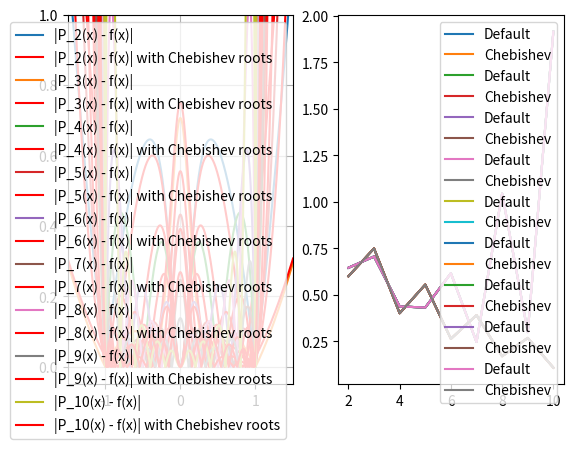

This figure's Python source:
import numpy as np
import matplotlib.pyplot as plt


def func(x):
    return 1 / (1 + 25 * x ** 2)


def get_roots(n):
    ans = []
    for i in range(n + 1):
        ans.append(((2 * i) / n) - 1)
    return ans


def get_chebishev_roots(n, a, b):
    ans = []
    for i in range(n + 1):
        ans.append(0.5 * (b + a) + 0.5 * (b - a) * np.cos(((2 * i + 1) * np.pi) / (2 * (n + 1))))
    return ans


def lagrange_polynomial_0(x, n):
    roots = get_roots(n)
    ans = 0
    for i, root in enumerate(roots):
        ans += (func(root) * w(x, i, roots)) / (dw(root, i, roots))
    return ans


def lagrange_polynomial_1(x, n, a, b):
    roots = get_chebishev_roots(n, a, b)
    answ = 0
    for i, root in enumerate(roots):
        answ += (func(root) * w(x, i, roots)) / (dw(root, i, roots))
    return answ


def w(x, i, roots):
    answ = 1
    for j, root in enumerate(roots):
        if i != j:
            answ *= (x - root)
    return answ


def dw(x_i, i, roots):
    answ = 1
    for j, root in enumerate(roots):
        if j != i:
            answ *= (x_i - root)
    return answ


def count_approx():
    approx = []
    chebishev_approx = []
    for n in range(2, 11):
        approx.append(max([abs(lagrange_polynomial_0(y, n) - func(y)) for y in np.linspace(-1, 1, 1000)]))
        chebishev_approx.append(
            max([abs(lagrange_polynomial_1(y, n, -1, 1) - func(y)) for y in np.linspace(-1, 1, 1000)]))

    return (approx, chebishev_approx)


def configurate_graph(n):
    plt.subplot(1, 2, 1)
    x = np.arange(-5, 5.01, 0.001)
    plt.ylim([-0.05, 1])
    plt.xlim([-1.5, 1.5])
    plt.grid(True)
    plt.plot(x, abs(lagrange_polynomial_0(x, n) - func(x)), label=f"|P_{n}(x) - f(x)|")
    plt.plot(x, abs(lagrange_polynomial_1(x, n, -1, 1) - func(x)), color="red",
             label=f"|P_{n}(x) - f(x)| with Chebishev roots")
    plt.legend()
    plt.subplot(1, 2, 2)
    y = np.arange(2, 11, 1)
    plt.plot(y, count_approx()[0], label="Default")
    plt.plot(y, count_approx()[1], label="Chebishev")
    plt.legend()


for i in range(2, 11):
    configurate_graph(i)
    plt.show()
